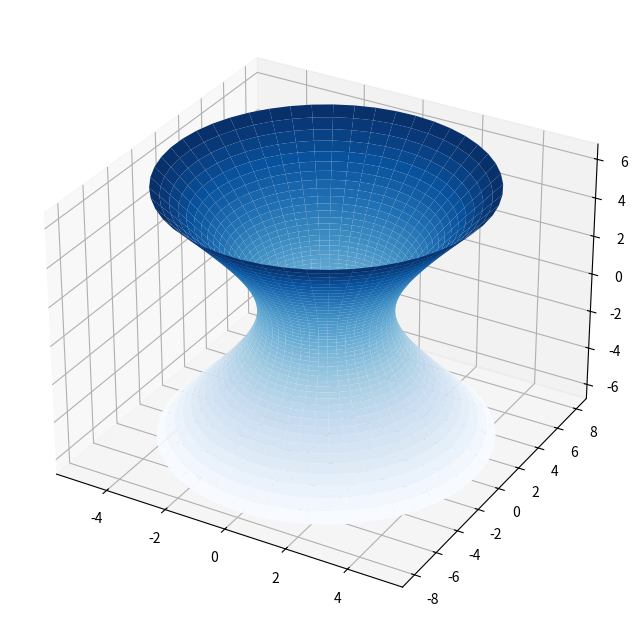

This figure's Python source:
import numpy as np
import matplotlib.pyplot as plt

fig = plt.figure(figsize=(12, 8))
ax = plt.subplot(111, projection='3d')
u = np.linspace(0, 2 * np.pi, 50)
v = np.linspace(-np.pi / 2, np.pi / 2, 50)
u, v = np.meshgrid(u, v)
x = 2 * np.cosh(v) * np.cos(u)
y = np.sqrt(10) * np.cosh(v) * np.sin(u)
z = 2 * np.sqrt(2) * np.sinh(v)
ax.plot_surface(x, y, z, cmap='Blues')
plt.show()

